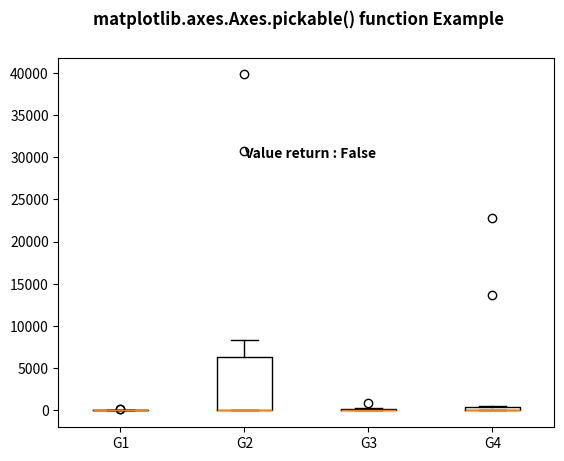

Here is the Python script that generated this plot:
import numpy as np
import matplotlib.pyplot as plt
import matplotlib.cbook as cbook

np.random.seed(10**7)
data = np.random.lognormal(size =(10, 4),
						mean = 4.5,
						sigma = 4.75)

labels = ['G1', 'G2', 'G3', 'G4']

result = cbook.boxplot_stats(data,
							labels = labels,
							bootstrap = 1000)

for n in range(len(result)):
	result[n]['med'] = np.median(data)
	result[n]['mean'] *= 0.1

fig, axes1 = plt.subplots()
axes1.bxp(result)

axes1.text(2, 30000,
		"Value return : " + str(axes1.pickable()),
		fontweight ="bold")

fig.suptitle('matplotlib.axes.Axes.pickable() function Example', fontweight ="bold")

plt.show()
